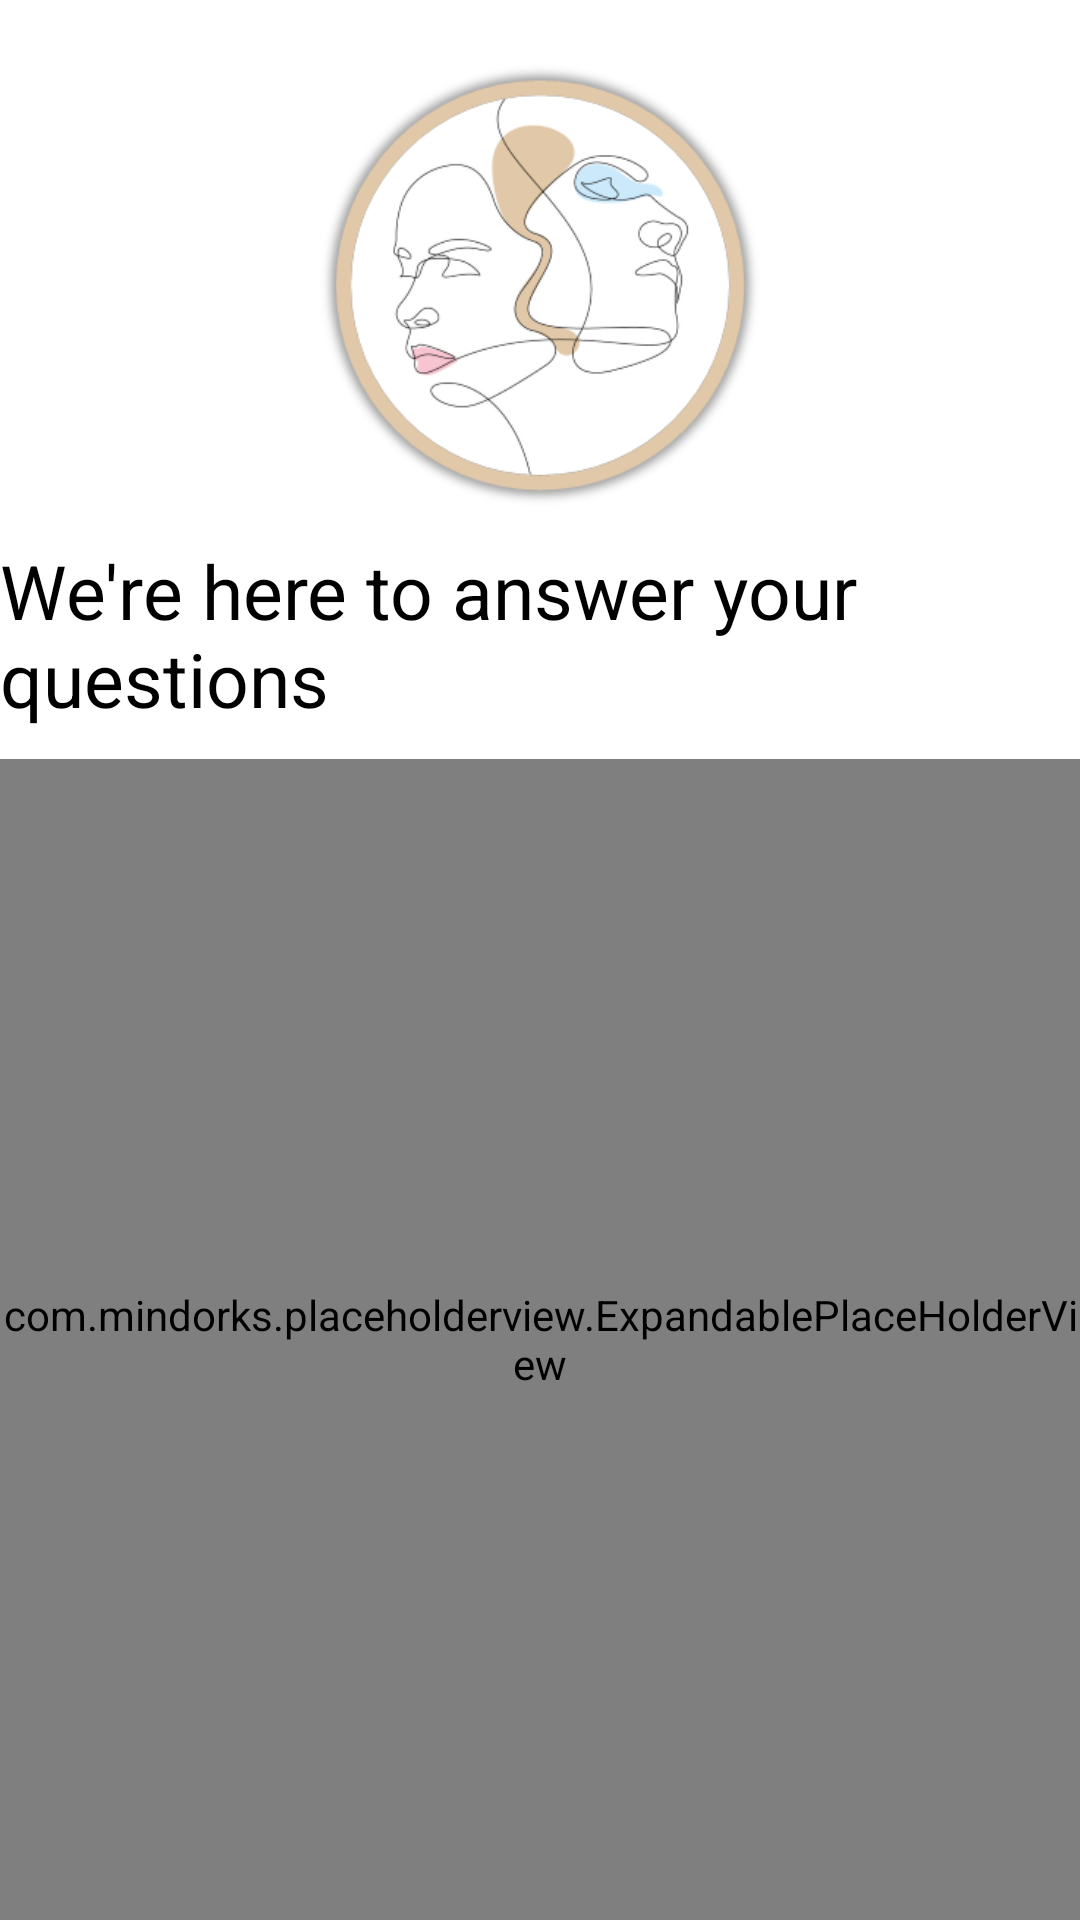

Produce the Android XML layout that renders to this screen, including the resource entries it uses.
<!-- AndroidManifest.xml: application theme Theme.MyProcedure -->
<!-- res/layout/questions_fragment.xml -->
<?xml version="1.0" encoding="utf-8"?>
<RelativeLayout xmlns:android="http://schemas.android.com/apk/res/android"
    xmlns:app="http://schemas.android.com/apk/res-auto"
    android:layout_width="match_parent"
    android:layout_height="match_parent">
    <RelativeLayout
        android:id="@+id/main_top_questions"
        android:layout_width="match_parent"
        android:layout_height="wrap_content"
        android:background="@android:color/transparent"
        app:layout_constraintEnd_toEndOf="parent"
        app:layout_constraintStart_toStartOf="parent"
        app:layout_constraintTop_toTopOf="parent"
        android:layout_marginTop="10dp">

        <ImageView
            android:id="@+id/main_page_logo"
            android:layout_width="wrap_content"
            android:layout_height="150dp"
            android:layout_centerHorizontal="true"
            android:layout_marginStart="10dp"
            android:layout_marginTop="10dp"
            android:layout_marginEnd="10dp"
            android:layout_marginBottom="10dp"
            android:src="@drawable/app_logo" />

        <TextView
            android:id="@+id/hello_sentence"
            android:layout_width="wrap_content"
            android:layout_height="wrap_content"
            android:layout_below="@+id/main_page_logo"
            android:layout_centerHorizontal="true"
            android:paddingBottom="10dp"
            android:text="We're here to answer your questions"
            android:textSize="25sp"
            android:layout_centerInParent="true"
            android:textColor="@color/black"/>


    </RelativeLayout>

    <com.mindorks.placeholderview.ExpandablePlaceHolderView
        android:id="@+id/expandble_list_view"
        android:layout_width="match_parent"
        android:layout_height="800dp"
        android:layout_below="@id/main_top_questions"
        android:scrollbars="vertical" />





</RelativeLayout>
<!-- resources referenced by this layout -->
<resources>
  <color name="black">#FF000000</color>
  <!-- drawable app_logo: png bitmap (drawable, 38594 bytes) -->
  <style name="Theme.MyProcedure" parent="Theme.MaterialComponents.DayNight.NoActionBar">
          
          <item name="colorPrimary">@color/pink_red</item>
          <item name="colorPrimaryVariant">@color/pink_brown</item>
          <item name="colorOnPrimary">@color/white</item>
          
          <item name="colorSecondary">@color/pink_red</item>
          <item name="colorSecondaryVariant">@color/teal_700</item>
          <item name="colorOnSecondary">@color/white</item>
          
          <item name="android:statusBarColor" tools:targetApi="l">?attr/colorPrimaryVariant</item>
          
      </style>
  <color name="pink_red">#CF7377</color>
  <color name="pink_brown">#B58882</color>
  <color name="white">#EEE7E8</color>
  <color name="teal_700">#FF018786</color>
</resources>
